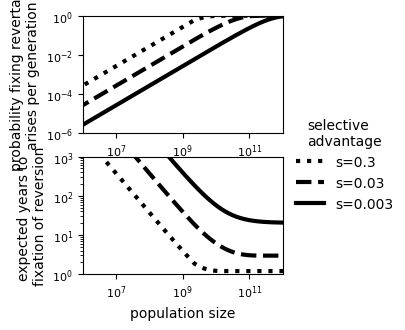

Python code for this plot:
import numpy as np
import matplotlib
import matplotlib.pyplot as plt

# Setting the font to be used
matplotlib.rcParams['font.family'] = 'Helvetica'

# Defining variables related to mutation rates
mutation_rate_per_bp_per_generation = 10**-9
mutation_rate_per_codon_per_generation = 3 * mutation_rate_per_bp_per_generation
core_genome_codons = 500000
fraction_synonymous = 0.25
fraction_nonsynonymous = 0.75
reversion_penalty=0.2 #Reversions are going to be a specific amino acid mutation so we add a 1 in 5 penalty given mutation is nonsynonymous

# Calculating mutation rates
nonneutral_N_rate_per_codon = mutation_rate_per_codon_per_generation * fraction_nonsynonymous * reversion_penalty

# Initializing arrays for population sizes and calculated properties
population_sizes_logarithmic = np.linspace(3, 15, 1000)  # Population sizes in log scale
prob_fix_revert = np.zeros(1000)  # Probability of fixing revertant per generation
expected_years_to_reversion = np.zeros(1000)  # Expected years to reversion

# Arrays for different selection coefficient scenarios
selection_coefficients = [0.3, 0.03, 0.003]
prob_fix_revert_for_s = {s: np.zeros(1000) for s in selection_coefficients}
expected_years_to_reversion_for_s = {s: np.zeros(1000) for s in selection_coefficients}

# Calculate properties for each population size
for i, population_size_logarithmic in enumerate(population_sizes_logarithmic):
    population_size = 10 ** population_size_logarithmic
    effective_mutation_rate = min(population_size * nonneutral_N_rate_per_codon, 1)
    max_value = max(1, population_size * nonneutral_N_rate_per_codon)

    # Calculate properties for different selection coefficient scenarios
    for s in selection_coefficients:
        prob_fix_revert_for_s[s][i] = effective_mutation_rate * (1 - (1-2*s) ** max_value)
        expected_years_to_reversion_for_s[s][i] = (
            (effective_mutation_rate * (1 - (1-2*s) ** max_value)) ** -1 +
            (np.log(population_size / max_value) / s) / 365
        )

# Create a figure and a set of subplots (2 rows, 1 column)
fig, (ax1, ax2) = plt.subplots(2, 1, figsize=(4, 3.8))
fig.subplots_adjust(left=0.2, right=0.8, bottom=0.2)

# Plotting the probabilities and expected years for different selection coefficient scenarios
line_styles = [':', '--', '-']
lines = []
for s, line_style in zip(selection_coefficients, line_styles):
    line, = ax1.loglog(10 ** population_sizes_logarithmic, prob_fix_revert_for_s[s], label=f's={s}', linewidth='3', color='k', linestyle=line_style)
    lines.append(line)
    ax2.loglog(10 ** population_sizes_logarithmic, expected_years_to_reversion_for_s[s], linewidth='3', color='k', linestyle=line_style)

# Adjust the scales, labels, and tick parameters of the axes
ax1.set_xlim([10 ** 6, 10 ** 12])
ax1.set_ylim([10 ** -6, 10 ** 0])
ax1.set_ylabel('probability fixing revertant \narises per generation', fontsize=10)
ax1.tick_params(axis='both', which='major', labelsize=8)

ax2.set_xlim([10 ** 6, 10 ** 12])
ax2.set_ylim([10 ** 0, 10 ** 3])
ax2.set_xlabel('population size', fontsize=10)
ax2.set_ylabel('expected years to \nfixation of reversion', fontsize=10)
ax2.tick_params(axis='both', which='major', labelsize=8)

# Adjust the layout and add a legend to the figure
fig.subplots_adjust(right=0.7)
labels = [line.get_label() for line in lines]
fig.legend(lines, labels, loc = 'center right', title='selective\nadvantage', fontsize=10, frameon=False)

plt.show()
